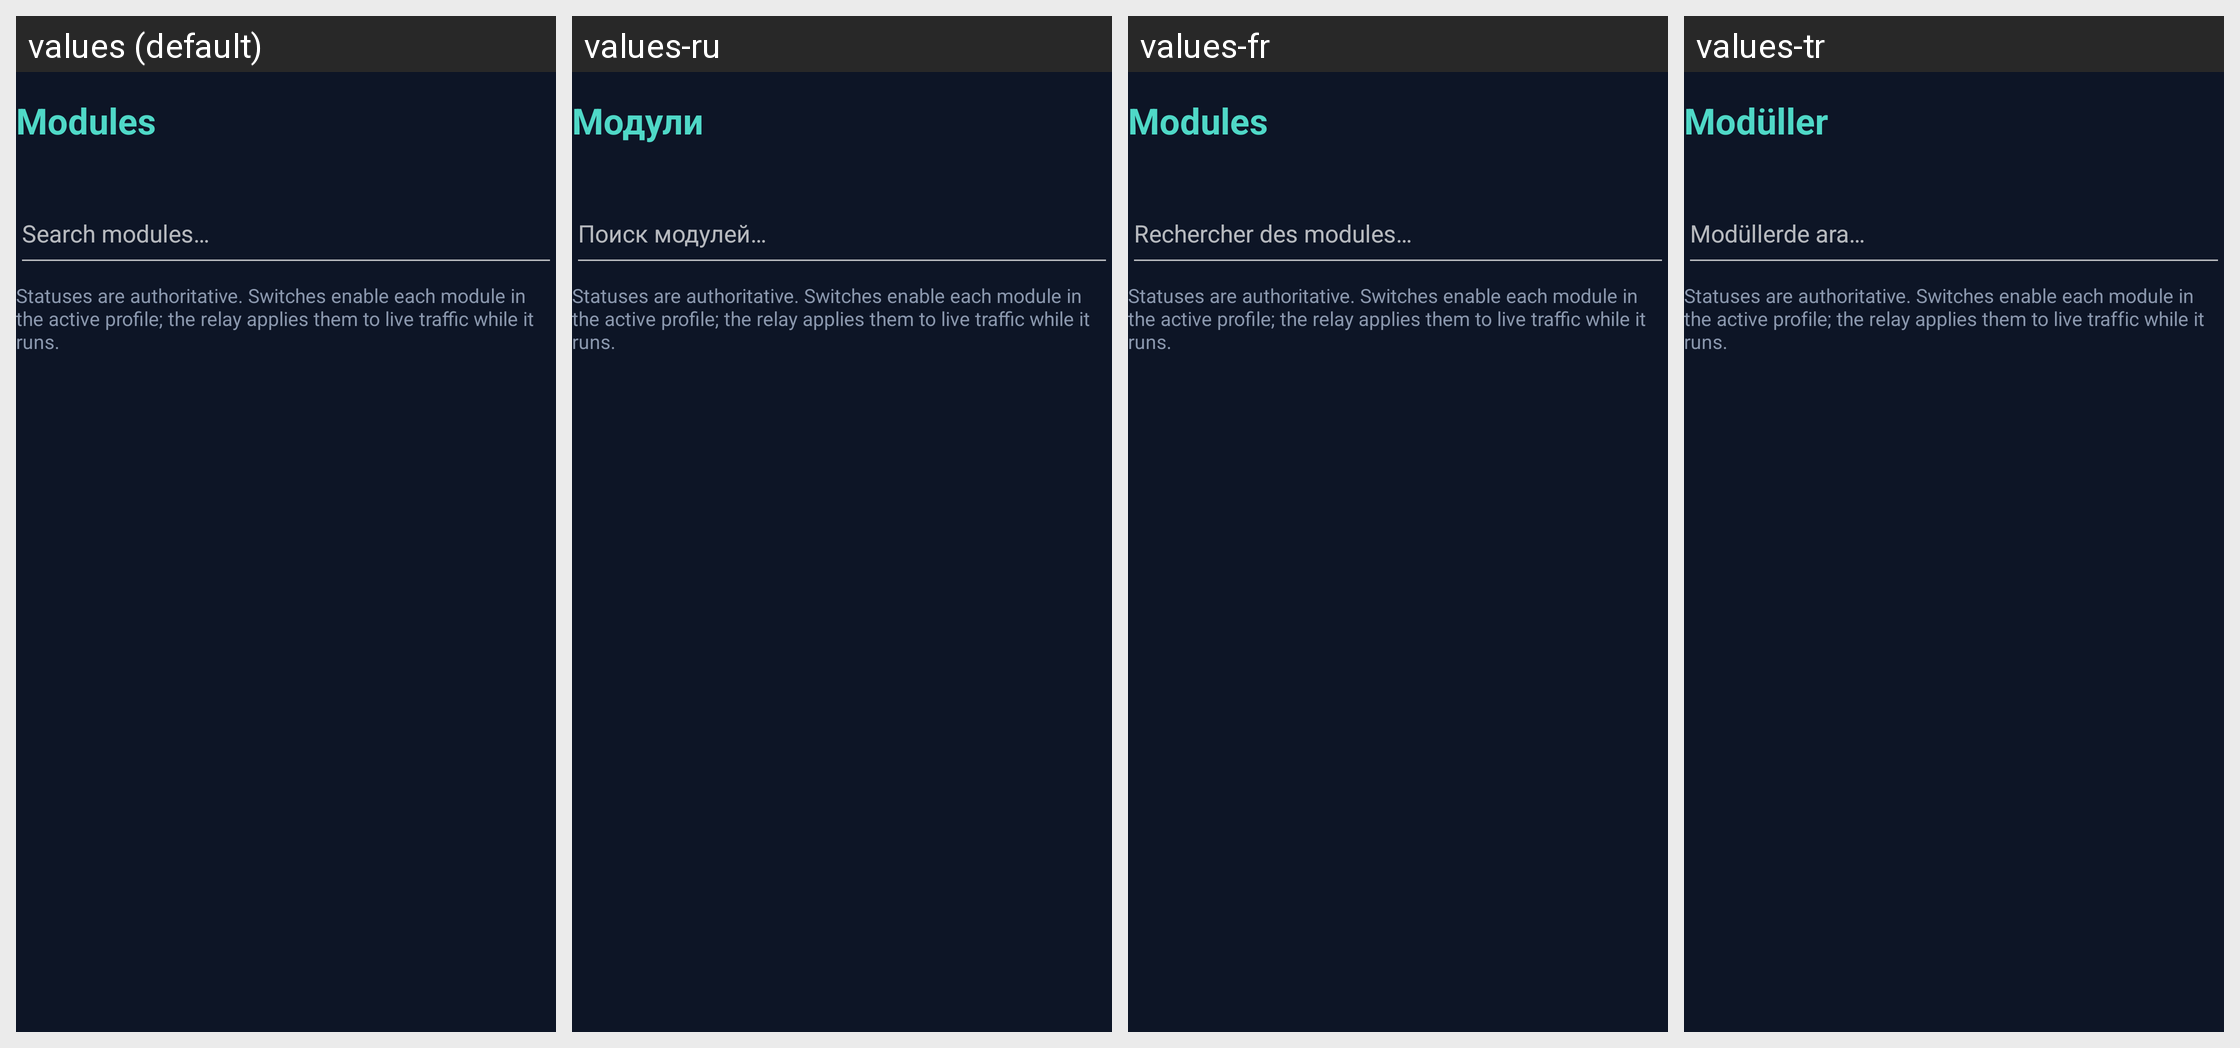

Locale-by-locale string values for the Android screen shown in this grid:
Android screen res/layout/fragment_modules.xml rendered under 4 locales, left to right: values (default), values-ru, values-fr, values-tr. Device: Nexus 5 (rendered at 1080×1920; each locale shown at half size, 540×960, under a caption strip naming it); theme Theme.Xykell.
Other locales in the repository, not shown: values-de, values-es, values-pl, values-pt-rBR.
Strings drawn on this screen, with the default value and each locale's value (text and hints the layout hard-codes, and strings that could not be matched under every locale, appear in the picture but are not listed):

modules_title
  values: Modules
  values-ru: Модули
  values-fr: Modules
  values-tr: Modüller

modules_search_hint
  values: Search modules…
  values-ru: Поиск модулей…
  values-fr: Rechercher des modules…
  values-tr: Modüllerde ara…

modules_hint
  values: Statuses are authoritative. Switches enable each module in the active profile; the relay applies them to live traffic while it runs.
  values-ru: Statuses are authoritative. Switches enable each module in the active profile; the relay applies them to live traffic while it runs.
  values-fr: Statuses are authoritative. Switches enable each module in the active profile; the relay applies them to live traffic while it runs.
  values-tr: Statuses are authoritative. Switches enable each module in the active profile; the relay applies them to live traffic while it runs.
